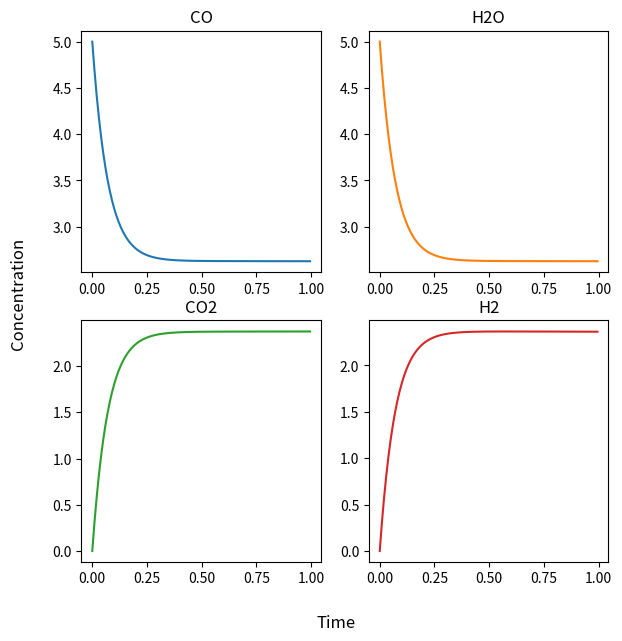

This figure's Python source:
import numpy as np
import matplotlib.pyplot as plt

# Initial Assumptions and their assumed values:
# Time frame of t=0 to max time of 20s
tmin, tmax= 0.0, 1.0
h= 0.005 #step value

# Vales of the rate constants
k1=1.324 #Forward rate
k2=1.627 #Backward rate
r_permeation = 0.01  # Rate at which H2 gas is permeated out of the reactor
n_steps = (tmax-tmin)/h
CO_i , H2O_i , CO2_i , H2_i= 5.0, 5.0 , 0.0 , 0.0 #initial concentrations
r=np.array([CO_i , H2O_i , CO2_i , H2_i], float)
t=np.arange(tmin,tmax,h)

# Solving ODE's simultaneoulsy using the Runge-Kutta method
def system_of_ODEs(t, y):
    # y[0] corresponds to CO, y[1] to H2O, y[2] to CO2, y[3] to H2
    dydt = [f1(t, y), f2(t, y), f3(t, y), f4(t, y)]
    return dydt

# Functions for the rate of change for each component
f1 = lambda t, y: -k1 * y[0] * y[1] + k2 * y[2] * y[3]
f2 = lambda t, y: -k1 * y[0] * y[1] + k2 * y[2] * y[3]
f3 = lambda t, y: k1 * y[0] * y[1] - k2 * y[2] * y[3]
f4 = lambda t, y: k1 * y[0] * y[1] - k2 * y[2] * y[3] - r_permeation


# Runge-Kutta 4 method for solving first order diffrential equations
def rk4(system, y0, t):
    n = len(y0)
    h = t[1] - t[0]
    y = np.zeros((len(t), n))
    y[0] = y0 #initial value

    for i in range(len(t) - 1):
        k1 = h * np.array(system(t[i], y[i]))
        k2 = h * np.array(system(t[i] + h / 2, y[i] + k1 / 2))
        k3 = h * np.array(system(t[i] + h / 2, y[i] + k2 / 2))
        k4 = h * np.array(system(t[i] + h, y[i] + k3))

        y[i + 1] = y[i] + (k1 + 2 * k2 + 2 * k3 + k4) / 6

    return y

# Storing the values at all amrked points within the time frame
solution = rk4(system_of_ODEs, r, t)

# Separating the concentration profiles
CO_profile = solution[:, 0]
H2O_profile = solution[:, 1]
CO2_profile = solution[:, 2]
H2_profile = solution[:, 3]

# Plotting the concentration profiles
fig, ax1 = plt.subplots(2,2, figsize=(6.8,6.9))
ax1[0, 0].plot(t, CO_profile)
ax1[0, 0].set_title('CO')
ax1[0, 1].plot(t, H2O_profile, 'tab:orange')
ax1[0, 1].set_title('H2O')
ax1[1, 0].plot(t, CO2_profile, 'tab:green')
ax1[1, 0].set_title('CO2')
ax1[1, 1].plot(t, H2_profile, 'tab:red')
ax1[1, 1].set_title('H2')
fig.supxlabel("Time")
fig.supylabel("Concentration")
#plt.legend(['r_permeation=0.01'], loc='upper center')
plt.show()
#print(CO2_profile)